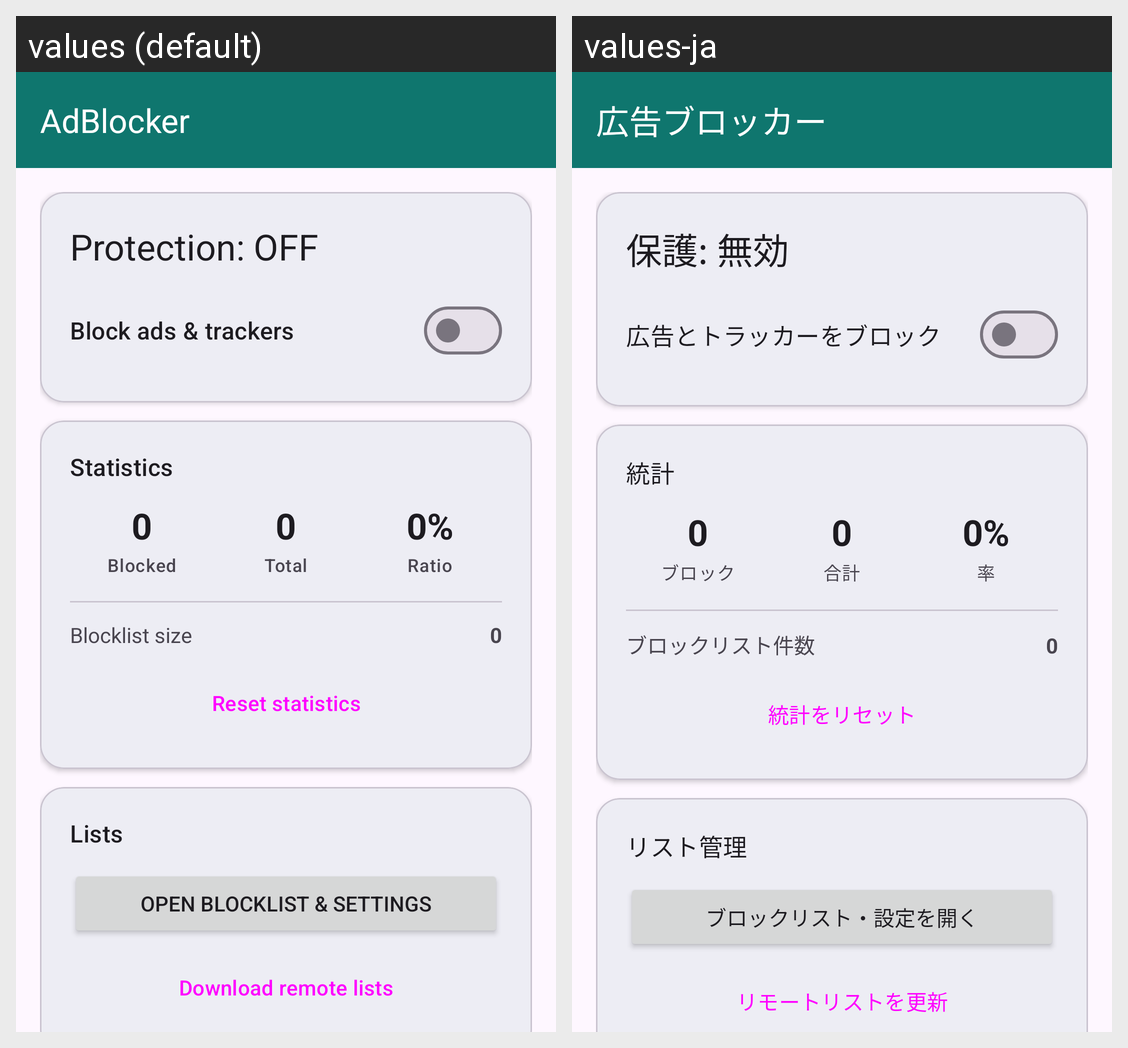

Here is an Android app screen in its default locale and in the app's own translations. Write out the translated-string differences for the strings that appear on this screen.
Android screen res/layout/activity_main.xml rendered under 2 locales, left to right: values (default), values-ja. Device: Nexus 5 (rendered at 1080×1920; each locale shown at half size, 540×960, under a caption strip naming it); theme Theme.AdBlocker.
Strings drawn on this screen, with the default value and each locale's value (text and hints the layout hard-codes, and strings that could not be matched under every locale, appear in the picture but are not listed):

app_name
  values: AdBlocker
  values-ja: 広告ブロッカー

status_inactive
  values: Protection: OFF
  values-ja: 保護: 無効

toggle_label
  values: Block ads & trackers
  values-ja: 広告とトラッカーをブロック

section_stats
  values: Statistics
  values-ja: 統計

stat_blocked
  values: Blocked
  values-ja: ブロック

stat_total
  values: Total
  values-ja: 合計

stat_ratio
  values: Ratio
  values-ja: 率

stat_blocklist_size
  values: Blocklist size
  values-ja: ブロックリスト件数

action_reset_stats
  values: Reset statistics
  values-ja: 統計をリセット

section_lists
  values: Lists
  values-ja: リスト管理

action_open_blocklist
  values: Open blocklist & settings
  values-ja: ブロックリスト・設定を開く

action_refresh_lists
  values: Download remote lists
  values-ja: リモートリストを更新
